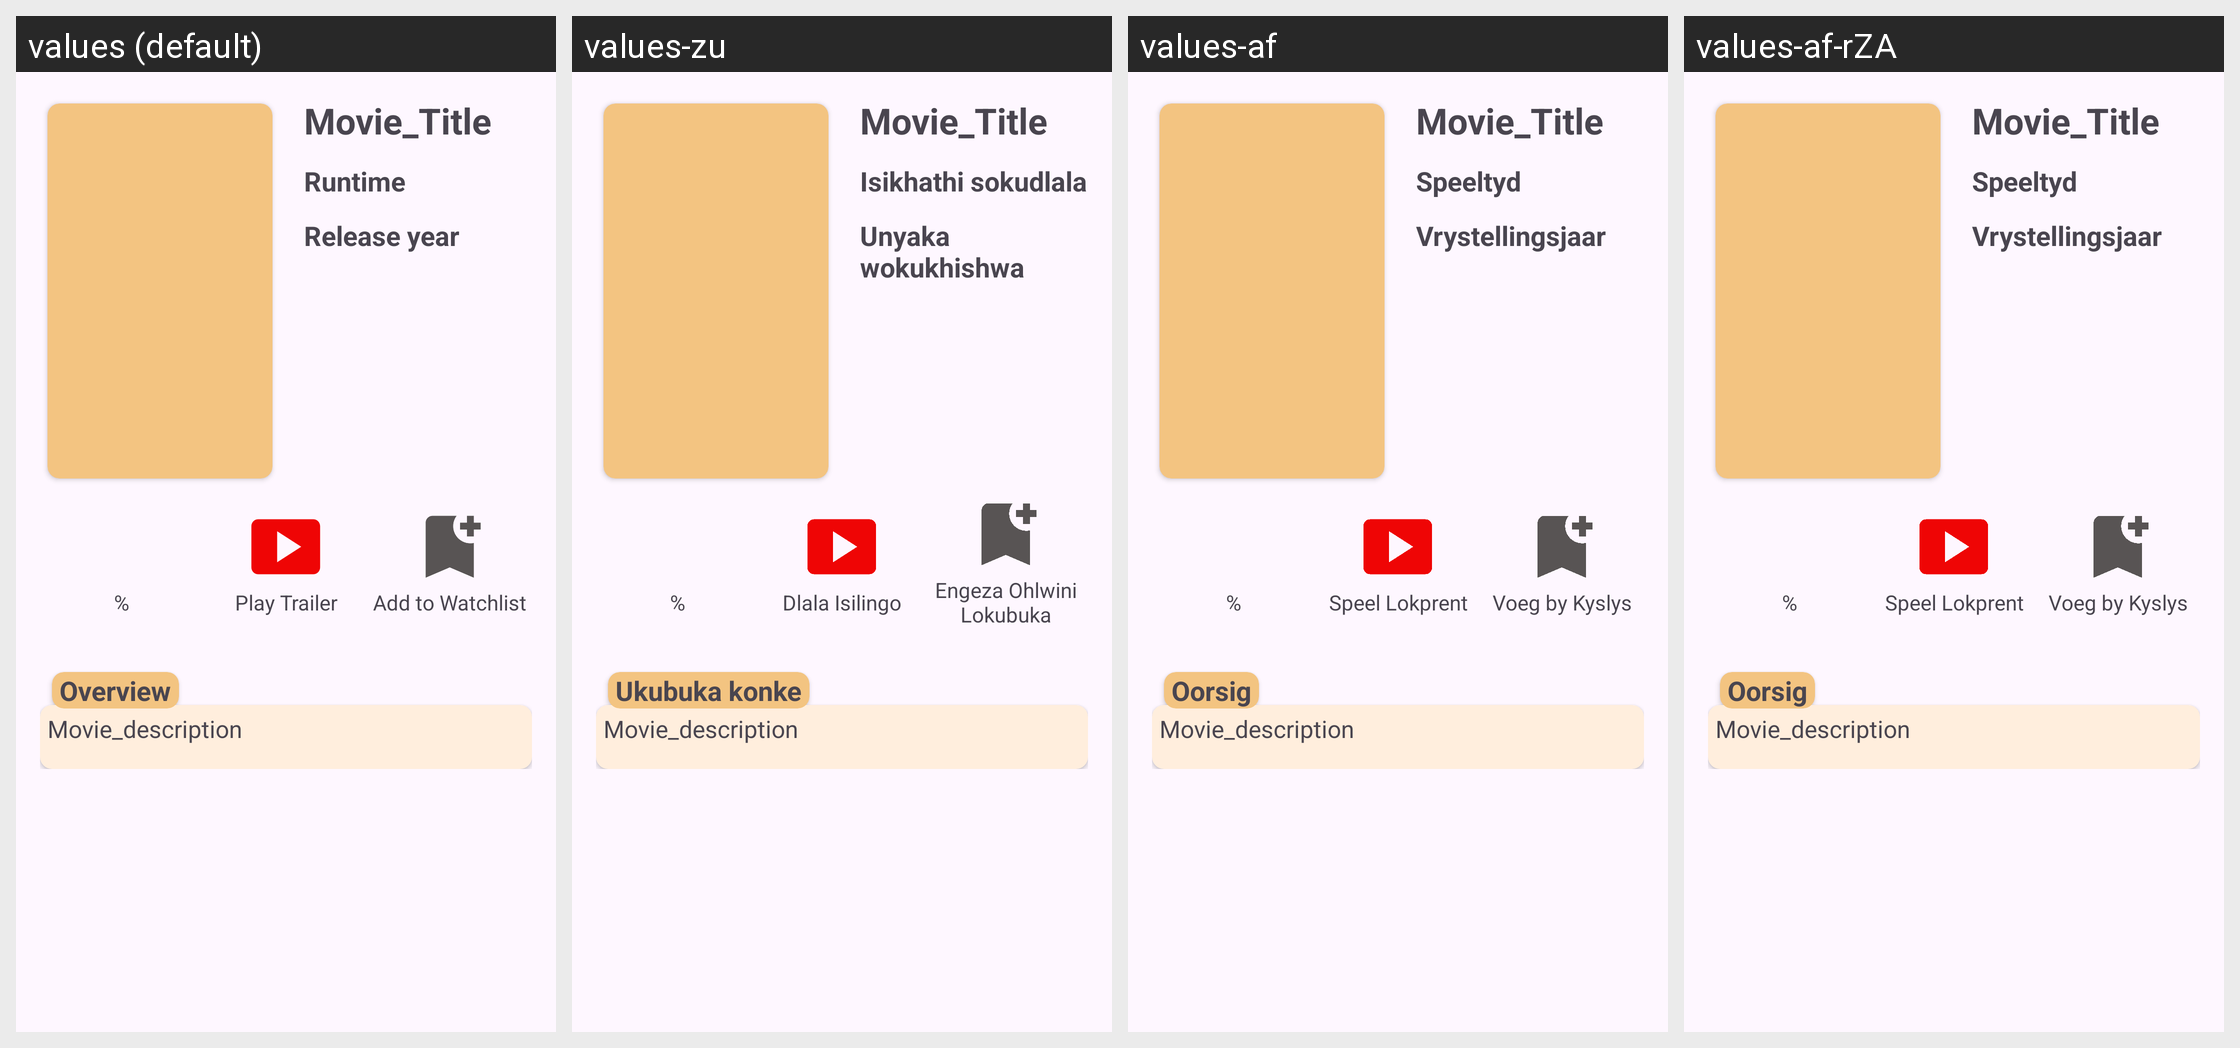

Locale-by-locale string values for the Android screen shown in this grid:
Android screen res/layout/fragment_movie_details.xml rendered under 4 locales, left to right: values (default), values-zu, values-af, values-af-rZA. Device: Nexus 5 (rendered at 1080×1920; each locale shown at half size, 540×960, under a caption strip naming it); theme Theme.CineRedux_V2.
Strings drawn on this screen, with the default value and each locale's value (text and hints the layout hard-codes, and strings that could not be matched under every locale, appear in the picture but are not listed):

movie_release_year
  values: Release year
  values-zu: Unyaka wokukhishwa
  values-af: Vrystellingsjaar
  values-af-rZA: Vrystellingsjaar

movie_overview
  values: Overview
  values-zu: Ukubuka konke
  values-af: Oorsig
  values-af-rZA: Oorsig
